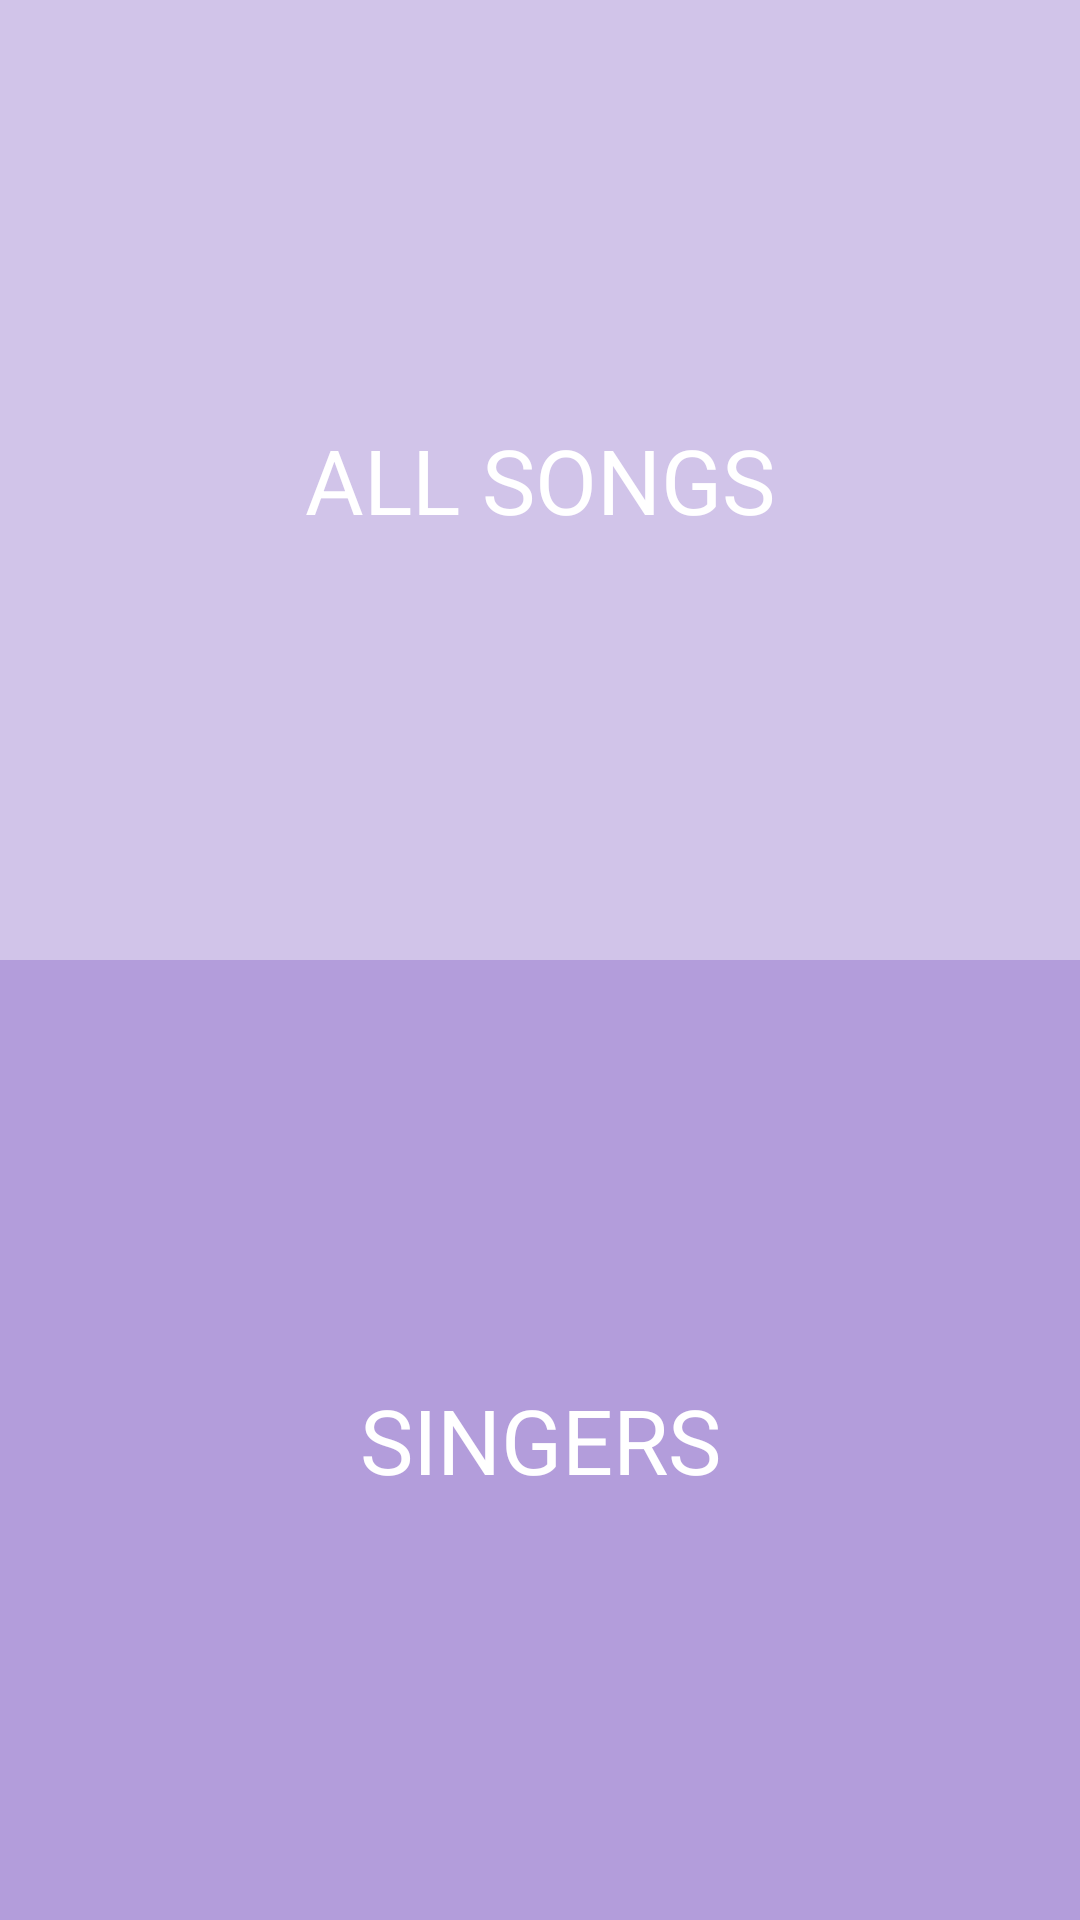

Android layout source for this screen:
<!-- AndroidManifest.xml: application theme AppTheme -->
<!-- res/layout/activity_main.xml -->
<?xml version="1.0" encoding="utf-8"?>
<LinearLayout xmlns:android="http://schemas.android.com/apk/res/android"
    xmlns:app="http://schemas.android.com/apk/res-auto"
    xmlns:tools="http://schemas.android.com/tools"
    android:layout_width="match_parent"
    android:layout_height="match_parent"
    android:orientation="vertical"
    tools:context="com.example.android.p4.MainActivity">

    <TextView
        android:id="@+id/all_songs"
        android:layout_width="match_parent"
        android:layout_height="wrap_content"
        android:layout_weight="1"
        android:background="#D1C4E9"
        android:gravity="center"
        android:padding="16dp"
        android:text="all songs"
        android:textAllCaps="true"
        android:textColor="#FFFFFF"
        android:textSize="30sp" />

    <TextView
        android:id="@+id/singers"
        android:layout_width="match_parent"
        android:layout_height="wrap_content"
        android:layout_weight="1"
        android:background="#B39DDB"
        android:gravity="center"
        android:padding="16dp"
        android:text="singers"
        android:textAllCaps="true"
        android:textColor="#FFFFFF"
        android:textSize="30sp" />


</LinearLayout>
<!-- resources referenced by this layout -->
<resources>
  <style name="AppTheme" parent="Theme.AppCompat.Light.DarkActionBar">
          
          <item name="colorPrimary">#673AB7</item>
          <item name="colorPrimaryDark">#4527A0</item>
          <item name="colorAccent">@color/colorAccent</item>
      </style>
  <!-- not gathered from this repository: default colours our renderer supplied (Android Studio template values) -->
  <color name="colorAccent">#FF03DAC5</color>
</resources>
